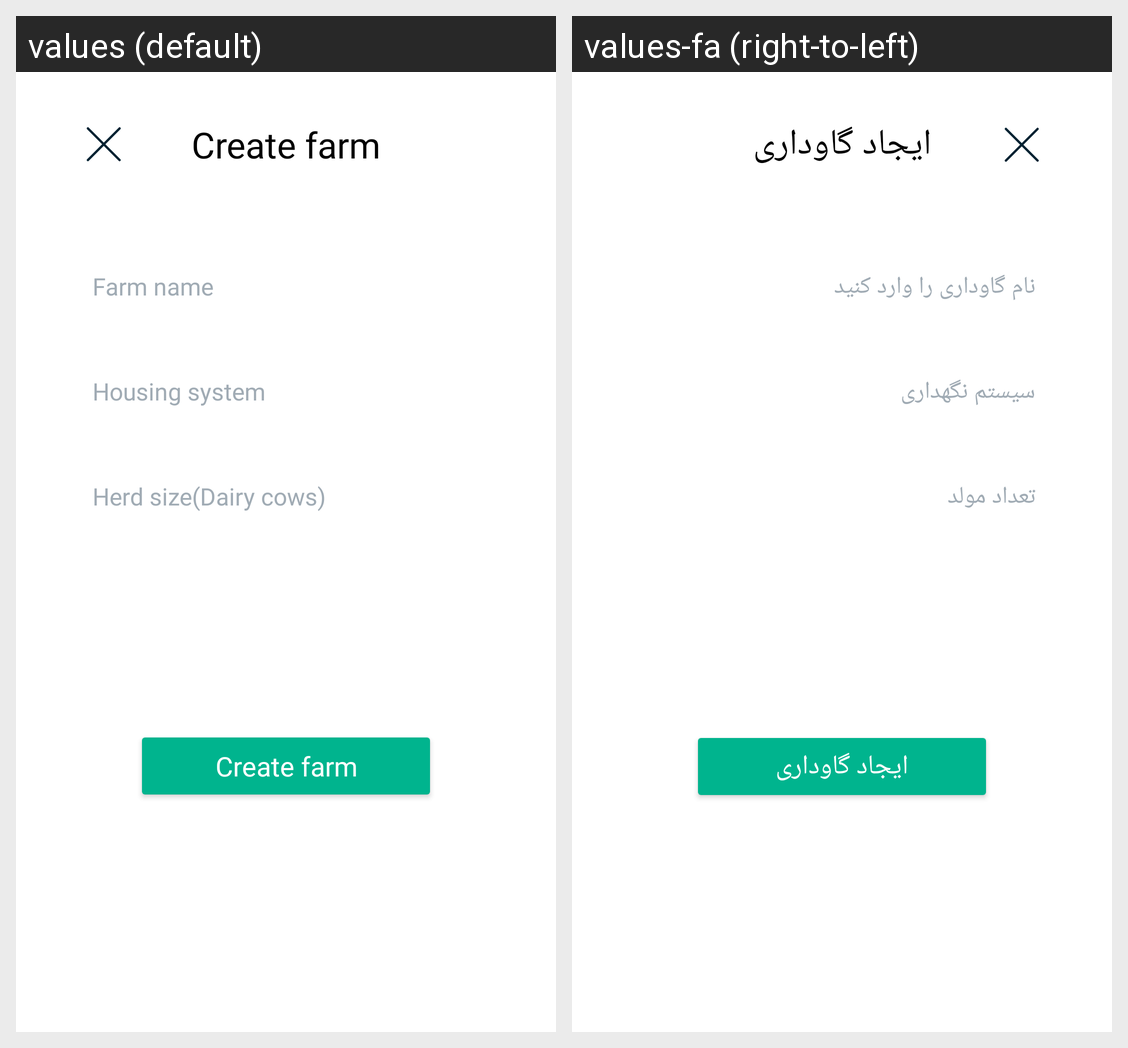

The Android screen above is rendered under two locales of the same app. Produce the string resources it draws, with the default and per-locale values.
Android screen res/layout/activity_add_livestock.xml rendered under 2 locales, left to right: values (default), values-fa (right-to-left). Device: Nexus 5 (rendered at 1080×1920; each locale shown at half size, 540×960, under a caption strip naming it); theme Theme.App.
Strings drawn on this screen, with the default value and each locale's value (text and hints the layout hard-codes, and strings that could not be matched under every locale, appear in the picture but are not listed):

create_farm
  values: Create farm
  values-fa: ایجاد گاوداری

enter_farm_name
  values: Farm name
  values-fa: نام گاوداری را وارد کنید

control_system
  values: Housing system
  values-fa: سیستم نگهداری

birth_count
  values: Herd size‌(Dairy cows)
  values-fa: تعداد مولد
